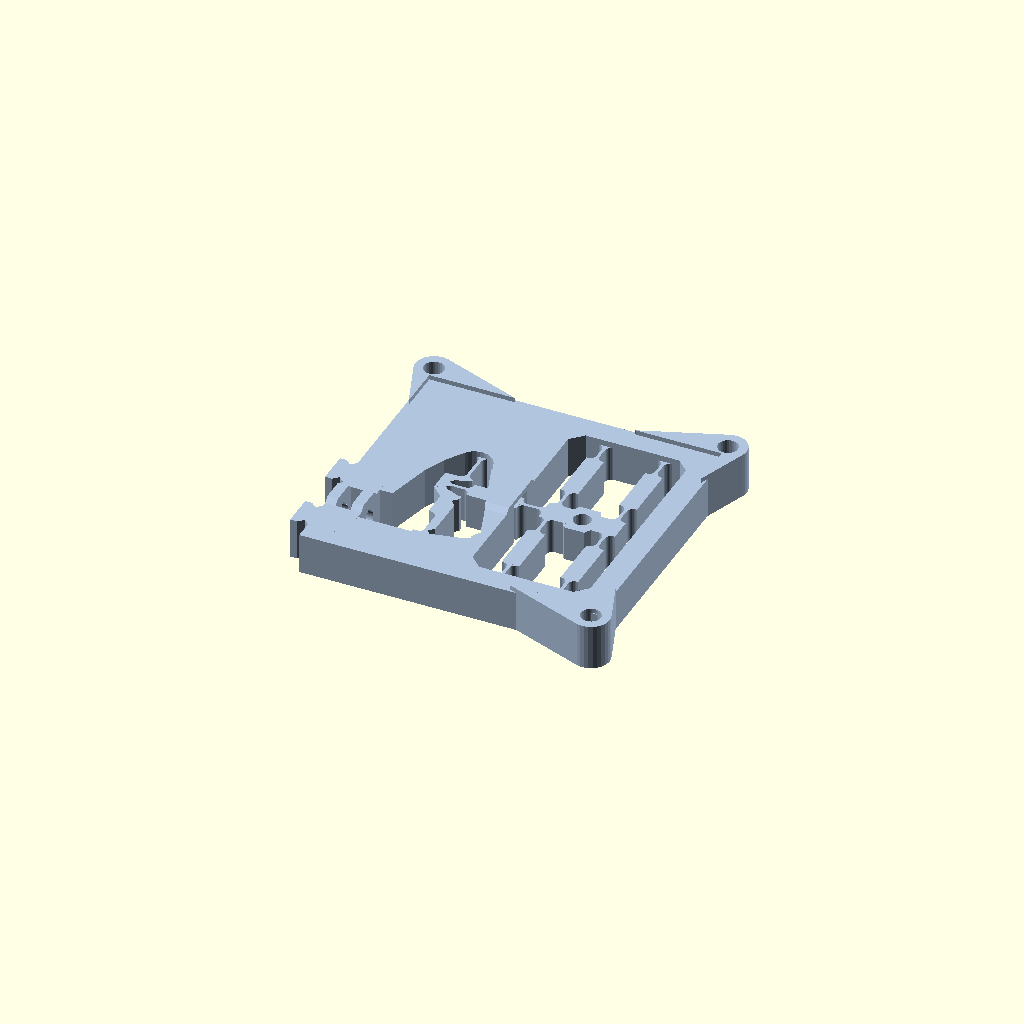
Cell 1: the model at its default parameters.
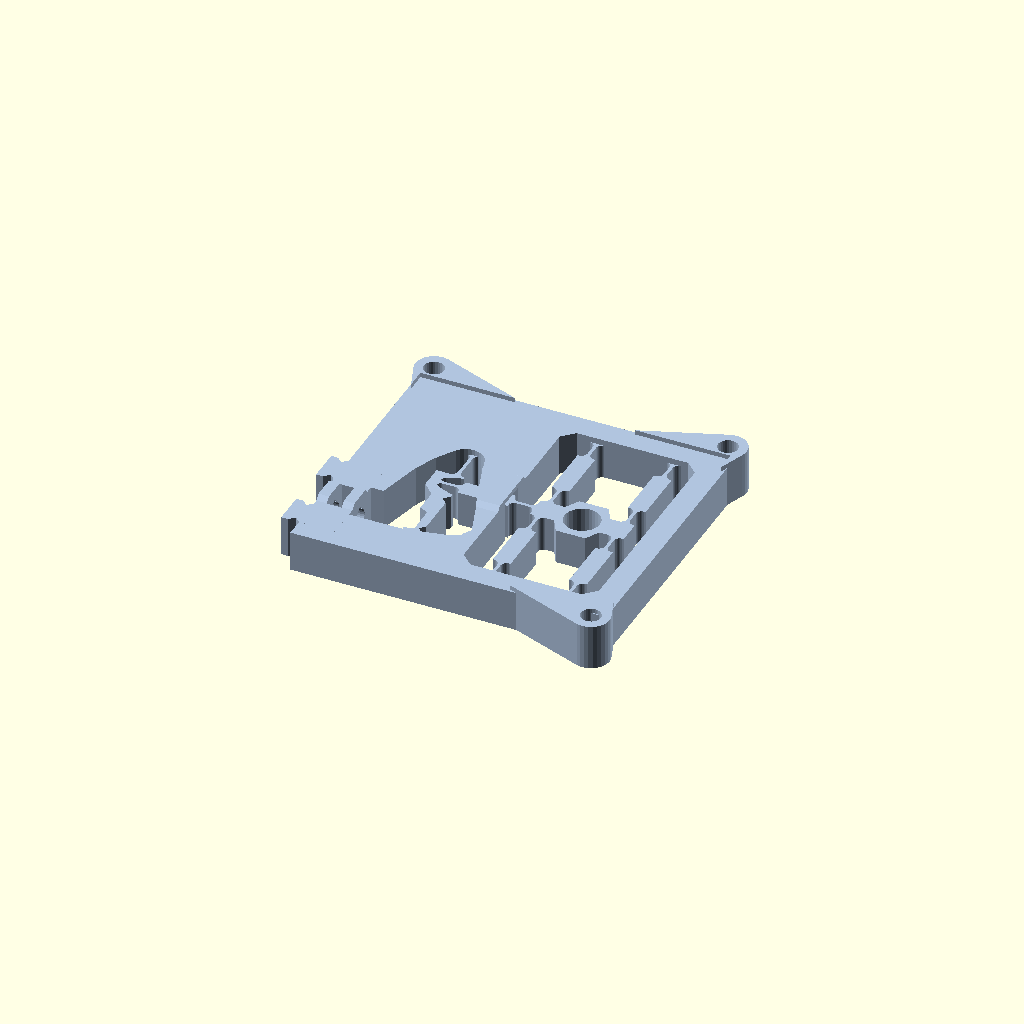
Cell 2: the same model with output_d = 6.
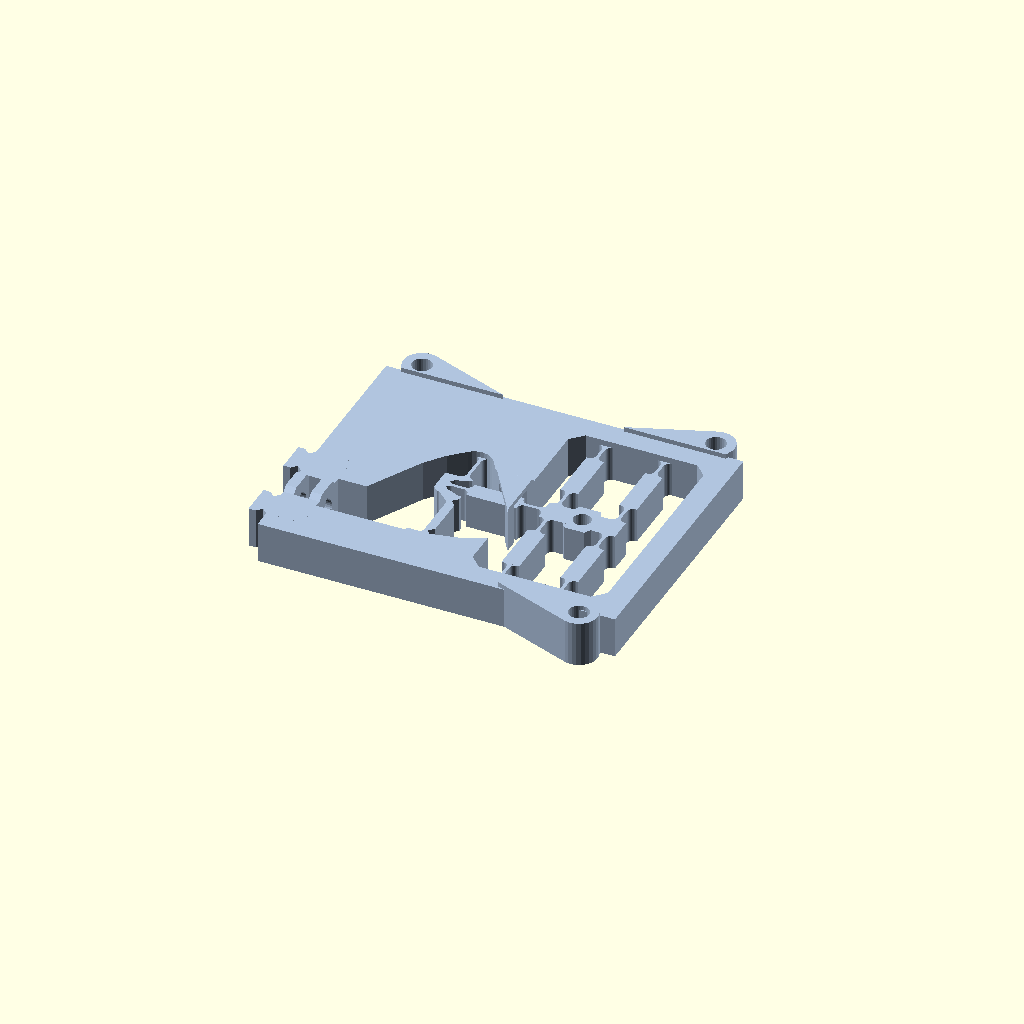
Cell 3: the same model with output_travel = 4.
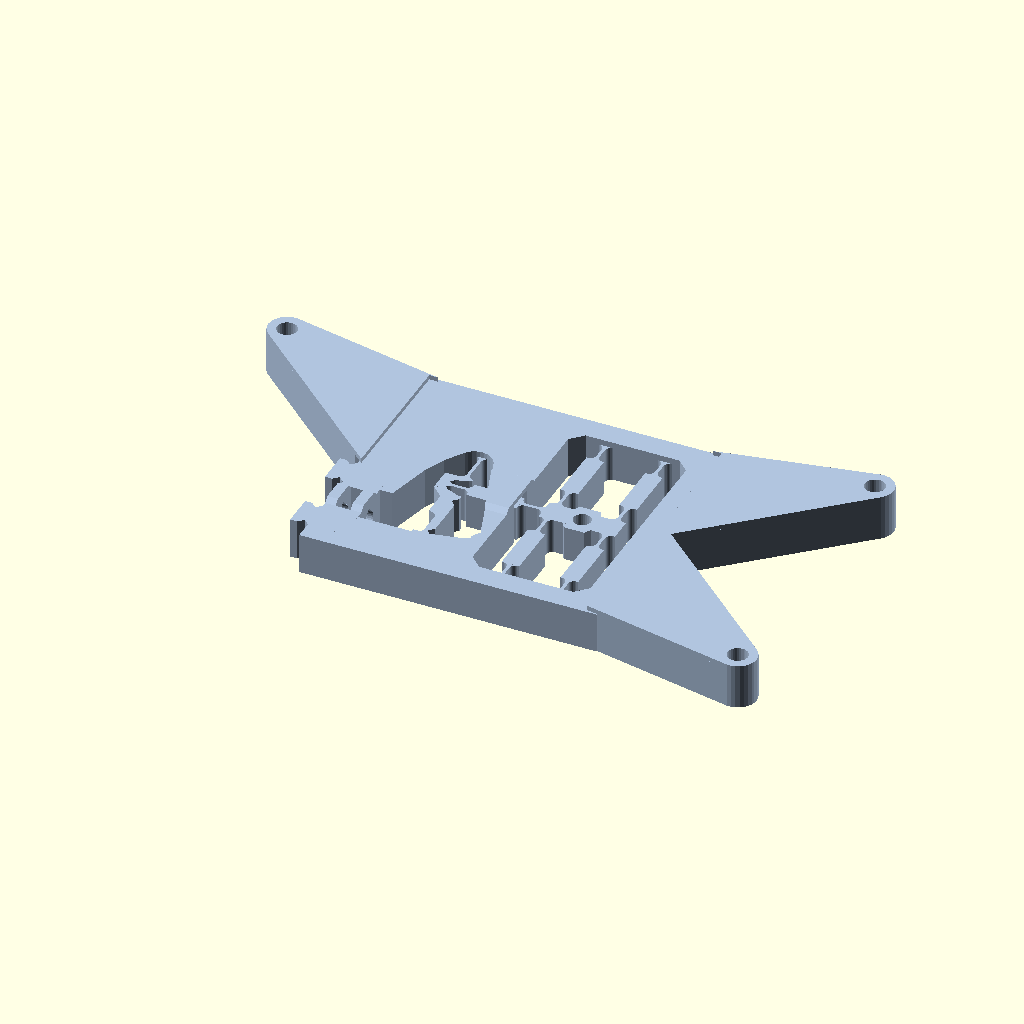
Cell 4 — inter_hole_dx set to 100, the other parameters unchanged.
All cells are drawn from one camera (rotation 55°, 0°, 25°, orthographic, colour scheme Cornfield), so only the parameter changes between them.
The OpenSCAD source (UC2/modules_and_inserts/20_flexure_z_stage/original/source/A0_f_adjust_0.scad):
/*
To view the 3D render or to export the .STL file, open this file with openscad (it is free and opensource).
    For more information, see the pdf attached.

    This work is licensed under a Creative Commons Attribution 4.0 International License.

    SOL75 has chosen the values needed to match your requirements.
    Parameters that have been modified by SOL75 will have the "//SOL75" comment beside them.  

    Downloaded from www.sol75.com
*/
$fs = 0.05;

//====== From Req
output_d = 3;//SOL75
output_travel = 2;//SOL75 // Maximum expected translation
inter_hole_dx = 50;//SOL75
inter_hole_dy = 50;//SOL75
gain = 3;//SOL75

//====== Design DOF
// Input Lever geometry
l0 = 5.6;//SOL75 // From pivot point (mid-hinge) to rod attachement
lever_w = 3;//SOL75
t_center = 2;//SOL75 // Thickness of the output shuttle

// Main support elements
l2 = 13.45;//SOL75
w2 = 3;//SOL75

// Pushing rod (connection)
rod_l = 12.5;//SOL75
rod_w = 3;//SOL75
rod_clearance = 1.5;//SOL75 // room around the rod (sum of both sides)

hinge_l = 4;//SOL75 //Standard hinges
hinge_t = 0.55;//SOL75 // All hinges
hinge_r = 1;//SOL75
lever_hinge_l = 6;//SOL75  // Lever only

h0 = 5.95;//SOL75 // height of the moving elements
separation_h = 1;//SOL75 // at least 0.6 for the bridge & rod to separate easily, higer = better
support_h = 0.8;//SOL75  // From end of frame to ground

screw_d = 3;//SOL75//Both attachment holes and gate

screw_head_l = 3;//SOL75 //All the rest derives from the screw d
screw_head_d = 5.5;//SOL75
nut_h = 2.15;//SOL75
nut_d_ac = 6.01;//SOL75 // nut external diameter, across corner

//====   Derived + Static parameters
l_gate = gain*l0; // Distance from pivot point to actuation point
center_body_d = output_d + 2*t_center;


input_travel= output_travel*gain;

l1 = (l_gate - l0) + lever_w; // from the x axis to the end of the lever
tip_travel = output_travel*(l0 + l1)/l0; // Input movement of the tip

frame_h = h0 + separation_h; // height of the full frame ( supports are still not considered )

// Static Parameters
screw_gate_l = 18.2;//SOL75//Y size of the screw holder

elastic_d=1.8;

frame_t = 4; //Lateral (xy plane) thickness of the frame

groove_d = 1.5;
text_size =3.5;

min_tol = 0.4;//SOL75
p0 = 0.01;

A0_f_adjust_0_STAND_ALONE_PRINT();

//!A0_f_adjust_0_NULL();
module A0_f_adjust_0_NULL(){
    rotate([20,0,0])all_togeher();
}

module A0_f_adjust_0_STAND_ALONE_PRINT(){
    rotate([0,180,0]) translate([0,0,-h0/2]) all_togeher();
}

module all_togeher(){
   color("LightSteelBlue"){
        output_shuttle();
        translate([(center_body_d + w2)/2, t_center + (l2 + hinge_l)/2 ,0]) slender_0();
        translate([-(center_body_d + w2)/2, t_center + (l2 + hinge_l)/2 ,0]) slender_0();

        mirror([0,1,0]){
            translate([(center_body_d/2 + w2/2), t_center + (l2 + hinge_l)/2 ,0]) slender_0();
            translate([-(center_body_d/2 + w2/2), t_center + (l2 + hinge_l)/2 ,0]) slender_0();
        }

        translate([center_body_d/2 + w2 + rod_l/2 + hinge_l/2, 0, 0]) rod();
        translate([center_body_d/2 + w2 + rod_l + hinge_l/2 , 0, 0]) lever();

        translate([0,0,h0/2-frame_h/2])frame_body();
    }

}

//!output_shuttle();
module output_shuttle(){
    difference(){
        union(){
            //cube([main_d,main_d,h0],center = true);
            cylinder(d = center_body_d, h= h0,center = true, $fn = 6);
            cube([center_body_d + 2*w2, 2*t_center, h0],center = true);
        }
        cylinder(d = output_d , h = 1.2*h0, center = true );
    }
}

//!slender_0();
module slender_0(){
    core_l = l2 - hinge_l;
    cube([w2,core_l,h0],center = true);
    translate([0,(core_l + hinge_l)/2 ,0]) hinge();
    translate([0,-(core_l + hinge_l)/2,0]) hinge();

    //%translate([10,0,0]) cube([w2,l2,h0],center = true);
}

//!rod();
module rod(){
    l_core = rod_l - hinge_l;
    cube([l_core,rod_w,h0],center = true);
    translate([l_core/2 + hinge_l/2,0 ,0]) rotate([0,0,90]) hinge();
    translate([-(l_core/2 + hinge_l/2),0 ,0]) rotate([0,0,90]) hinge();

   // translate([0,5,0]) cube([rod_l + hinge_l,rod_w,h0],center = true);
}

/*
//!groove_pattern();
module groove_pattern(d_groove = 2,h = 10,space = 2){
    // Grove in the x direction,centered
    translate([- d_groove -space,0,0])cylinder(d = d_groove, h = h,center = true, $fn=4);
    translate([0,0,0])cylinder(d = d_groove, h = h,center = true, $fn=4);
    translate([+d_groove + space,0,0])cylinder(d = d_groove, h = h,center = true, $fn=4);
}*/

//!lever();
module lever(){
    // Alligned with l0 in the middle
     theta = atan( input_travel/l_gate );
     groove_upp_end_pos = l0 - sqrt(pow(l_gate,2) - pow(input_travel,2) );
     groove_lwr_end_pos = l0 - l_gate;
     groove_r = 0.5;
     difference(){
        leverBulk(h = h0);
        //Rod hinge hole
        hull(){
            translate([-lever_w/2,0,0])cylinder(d=rod_w + rod_clearance,h =1.2*h0,center = true);
            translate([hinge_l/2-rod_w/2,0,0])cylinder(d=rod_w,h =1.2*h0,center = true);
        }

        //screw guide hole
       hull(){
            translate([+groove_r,groove_lwr_end_pos -screw_d/2,0]) cylinder(r =groove_r, h = 1.2*h0, center = true);
            translate([groove_r,groove_upp_end_pos + screw_d/2,0]) cylinder(r =groove_r, h = 1.2*h0, center = true);

            translate([0,groove_lwr_end_pos -screw_d/2,0])rotate([0,0,-theta])translate([+lever_w,0,0]) cylinder(r =groove_r, h = 1.2*h0, center = true);
            translate([0,+groove_upp_end_pos + screw_d/2,0])rotate([0,0,+theta])translate([+lever_w,0,0]) cylinder(r =groove_r, h = 1.2*h0, center = true);
        }
        // Add grooves for the elastic
        translate([-lever_w/2, l0 - l_gate + (screw_head_d +  elastic_d),0 ]) cylinder(d = elastic_d,h = 1.2*h0, center =true, $fn = 4);
        translate([-lever_w/2, l0 - (l_gate +screw_d/2),0 ]) cylinder(d = elastic_d,h = 1.2*h0, center =true, $fn = 4);

    }
    translate([ 0,l0,0]) corner_filletted_hinge(t = hinge_t, r = hinge_r, l = lever_hinge_l, h = h0);
}

//!leverBulk();
module leverBulk(h = h0){
  //Screw Actuated
  linear_extrude(height= h,center = true, convexity = 2){
                polygon([ [lever_w/2 + hinge_l/2,l0 - lever_hinge_l/2],
                          [-hinge_r - hinge_t/2,l0 - lever_hinge_l/2],
                          [-hinge_r - hinge_t/2,0],
                          [-lever_w/2,-rod_w/2],
                          [-lever_w/2,-l1+1],// bottom left-corner
                          [0,-l1],// bottom tip
                          [lever_w/2,-l1+1],
                          [lever_w/2,-rod_w/2-hinge_l/2],
                          [lever_w/2+hinge_l/2,-rod_w/2]]);
    }
}


//%lever_negative();
module lever_negative(){
    // Space for the lever, same position
    tot_h = frame_h + support_h;
    max_theta = atan( (lever_w/2 + tip_travel)/(l0+l1) );
   translate([0,l0,0]){
       hull(){
           cylinder(d=lever_hinge_l,h=2*h0,center = true);
           rotate([0,0,-max_theta]) translate([0,-l0,0]) leverBulk(h= 2*tot_h);
           rotate([0,0,+max_theta]) translate([0,-l0,0]) leverBulk(h= 2*tot_h);
        }
        rotate([0,0,180])arc_cylinder(r = l0+l1 +0.5,h =2*h0+p0,deg = max_theta*2);
   }

   module arc_cylinder(r,h,deg){
       intersection(){
           cylinder(r =r, h=h, center = true);
           linear_extrude(height= 1.2*h,center = true, convexity = 2){
                polygon([ [0,0],
                          [1.5*r*sin(deg/2),1.5*r*cos(deg/2)],
                          [1.5*r*sin(-deg/2),1.5*r*cos(-deg/2)]]);
           }
       }
   }
}

//!screw_gate();
module screw_gate(){
   //Where you put the screw + anchor for elastic bands
   //The screw will always have the axys on the xy plane; the top surface will be at top_h from x-y plane
    added_h = min(support_h,1);
    tot_h = frame_h + added_h - p0;
    top_h = frame_h/2;
    w_max= nut_h + frame_t;
    length = screw_gate_l;

    module bulk(){
    //Extruded from the front, with the bulge for the screw in the middle
        step = 2*(tot_h - 2*top_h)/2;
        front_profile=[[-tot_h/2,-length/2],
                       [ tot_h/2 - step,-length/2],
                       [ tot_h/2 - step, -screw_head_d/2],
                       [ tot_h/2 , -screw_head_d/2 + step ],
                       [ tot_h/2 , +screw_head_d/2 - step ],
                       [ tot_h/2 - step, screw_head_d/2],
                       [ tot_h/2 - step, length/2],
                       [ -tot_h/2,length/2],
            ];
        depth = w_max;
        rotate([0,90,0])linear_extrude(depth, center = true, convexity = 3)polygon(front_profile);
    }

    module bolt_insertion_hole(){
      // The bolt should be inserted from below
      rotate([0,-90,0]) linear_extrude(nut_h + min_tol,center = true, convexity =3)
      offset(min_tol/2) // make it a bit larger to ease insertion
      hull(){
         circle(d = nut_d_ac,$fn=6);
         translate([-3*h0,0,0])circle(d = nut_d_ac,$fn=6);
      }
    }

    module screw_body_hole(){
      rotate([0,-90,0])cylinder(d = screw_d + min_tol, h = 2*w_max,center = true );
      translate([0,0,-(screw_d + min_tol)*cos(45)/2-p0])rotate([0,-90,0])cylinder(d = (screw_d + min_tol)*cos(45), h = 2*w_max,center = true,$fn = 4);
    }

    module hook_rubber_band(){
        difference(){
            translate([screw_head_l/2,0,0]) cube([screw_head_l,screw_head_d,top_h*2], center = true);
           translate([elastic_d/2,-p0-screw_head_d/2,0])cylinder(d = elastic_d, h = 2.2*top_h, center = true, $fn=4);
           translate([+elastic_d/2-p0,+screw_head_d/2,0])cylinder(d = elastic_d, h = 2.2*top_h, center = true, $fn=4);
        }
    }

   difference(){
      translate([0,0,-tot_h/2 + top_h ]) bulk();
      screw_body_hole();
      bolt_insertion_hole();
    }
    translate([w_max/2,+length/2 -screw_head_d/2,0])hook_rubber_band();
    translate([w_max/2,-length/2 + screw_head_d/2 ,0])hook_rubber_band();
}

//%screw_gate_negative();
module screw_gate_negative(){
   tot_h = frame_h + support_h - p0;
   w_max= nut_h + frame_t;

   //Space for the screw
   rotate([0,-90,0])cylinder(d = frame_h*1.1 + min_tol-p0, h = 2*(input_travel + w_max),center = true );

    //Space for the nut
   nut_d_a_flat = nut_d_ac/2*tan(60);
   translate([0,0,0])cube([ 2*nut_h, 2*nut_d_a_flat,3*h0 ],center = true);

   //Space for the elastic band
   translate([screw_head_l +w_max/2 - p0 , 0,0] ) cube([ 2*screw_head_l,screw_gate_l + 2*elastic_d,2*tot_h ],center = true);
}

//!anchor_cross_2D();
module anchor_cross_2D(x_hole = 20, y_hole = 20){
   //New version, only 2D profile, extruded togheter with the frame
   anchor_t = 3;
   module single_arm(pos=[20,20]){
     difference(){
       hull(){
            translate([pos[0],pos[1],0]) circle(d = screw_d + min_tol + anchor_t);
            circle(r = (screw_d + anchor_t)*3 );
       }
       translate([pos[0],pos[1],0]) circle(d = screw_d + min_tol);
     }
   }

   // Only 3 arms, none at the screw gate
   difference(){
       union(){
           single_arm(pos=[inter_hole_dx/2 ,inter_hole_dy/2]);
           single_arm(pos=[-inter_hole_dx/2 ,inter_hole_dy/2]);
           single_arm(pos=[-inter_hole_dx/2 ,-inter_hole_dy/2]);
       }
       circle(r = min(x_hole,y_hole),$fn=4);
   }
}

//!frame_body();
module frame_body(){
    //Moving to point based design:
    slender_0_x = -(center_body_d +  w2)/2;
    slender_1_x = +(center_body_d +  w2)/2;
    slender_y = t_center + l2 + hinge_l;// top of the slender element

    rod_body_x = center_body_d/2 + w2 + hinge_l;  // where the rod starts
    rod_body_y = rod_w/2;

    lever_axis_x = center_body_d/2 + w2 + rod_l + hinge_l/2;

    left_corner_x = slender_0_x - w2/2 - 1.5*output_travel - frame_t;
    right_corner_x = lever_axis_x + lever_w/2 + tip_travel + frame_t + nut_h + lever_w/2;


    span_y = (slender_y< l1)? 2*l1: 2*slender_y;
    full_span_x = right_corner_x - left_corner_x;
    x_offset = full_span_x/2 + left_corner_x;
    span_x = full_span_x - 2*frame_t;

    tot_y = span_y + 2*frame_t;

    module outer_perimeter_2D(){
       //From top corner left corner, counter clock wise
      polygon([ [ left_corner_x, tot_y/2],
                [ left_corner_x, -tot_y/2],
                [ right_corner_x ,-tot_y/2],
                [ right_corner_x ,tot_y/2]]);
    }

     module center_space_2D(){
          //From top left corner counter clock wise
          corner_l = hinge_l/2;
          polygon([ [slender_0_x - w2/2 - 1.5*output_travel + corner_l,  slender_y ],
                    [slender_0_x - w2/2 - 1.5*output_travel,  slender_y - corner_l],
                    [slender_0_x - w2/2 - 1.5*output_travel, -slender_y + corner_l],
                    [slender_0_x - w2/2 - 1.5*output_travel + corner_l, -slender_y ],
                    [rod_body_x - corner_l, -slender_y],
                    [rod_body_x , -slender_y + corner_l],
                    [rod_body_x,slender_y  - corner_l],
                    [rod_body_x - corner_l,slender_y]]);
     }

    //Assemble the 2D frame options
    module frame_2D(){
        //Plain frame, all filled
         difference(){
                union(){
                    outer_perimeter_2D();
                    translate([x_offset,0,0])anchor_cross_2D(x_hole = span_x/2, y_hole = span_y/2);
                    }
                  offset(r=p0) center_space_2D();
                  offset(r=p0) projection(cut=false) translate([lever_axis_x, 0, 0]) lever_negative();
                  projection(cut=false) translate([center_body_d/2 + w2 + rod_l/2 + hinge_l/2,0,0])cube([rod_l,rod_w + rod_clearance,frame_h + p0],center = true);
                  translate([right_corner_x - (nut_h + frame_t)/2, l0 - l_gate,0 ]) projection(cut=false)  screw_gate_negative();
            }
    }

    module iso_frame_2D(){
        //Isogrid frame
        fill_outline_with_isogrid(perimeter_t =1.4,approx_size = inter_hole_dx,cell_size = 14)frame_2D();
    }

    // Assemble it in 3D
    module support_bridge(){
        //Connects the two sides across the bridge to make the frame stiffer
     // from top left corner, counter clock wise
       added_h = min(support_h,1);

       translate([0,0,-added_h])linear_extrude(height= added_h,center = false, convexity = 2){
            polygon([ [0,rod_w/2 + rod_clearance/2 + 2],
                      [0,-(rod_w/2 + rod_clearance/2 + 2)],
                      [rod_l - hinge_l,-(rod_w/2 + rod_clearance/2 + 2)],
                      [rod_l - hinge_l,+(rod_w/2 + rod_clearance/2 + 2)]
                      ]);
        }
       //45 deg chamfer
      translate([0,rod_w/2 + rod_clearance/2 + 2,0]) rotate([0,90,0]) cylinder(r=added_h,h = rod_l - hinge_l,  center =false, $fn = 4);
      translate([0,-(rod_w/2 + rod_clearance/2 + 2),0]) rotate([0,90,0]) cylinder(r=added_h,h = rod_l - hinge_l,  center =false, $fn = 4);
    }


    difference(){
        union(){
            //linear_extrude(frame_h,center = true,convexity = 4) iso_frame_2D();
            linear_extrude(frame_h,center = true,convexity = 4) frame_2D();

            //Extend the attachement points to the ground
            translate([0,0, -support_h - frame_h/2 + p0 ]){
                linear_extrude(support_h,center = false)difference(){
                    translate([x_offset,0,0]) anchor_cross_2D(x_hole = span_x/2, y_hole = span_y/2);
                    //offset(r= p0) center_space_2D();
                    offset(r = -0.5)outer_perimeter_2D();
                }
            }
            //Add bridge connection
            translate([rod_body_x ,0,-frame_h/2+p0]) support_bridge();
        }
        linear_extrude(height= frame_h + p0,center = true, convexity = 2) center_space_2D();
        translate([lever_axis_x, 0, 0]) lever_negative();
    }
    translate([right_corner_x - (nut_h + frame_t)/2 +p0, l0 - l_gate,-p0 ]) screw_gate();
}

module hinge(){
    corner_filletted_hinge(t = hinge_t, r = hinge_r, l = hinge_l, h = h0);
    //circular_hinge(t = hinge_t, l = hinge_l, h = h0);
}

module legend(){
    linear_extrude(0.8,center = true,convexity =2) text("Travel:",size = text_size,halign="left", valign="top");
    translate([0,-text_size*1.2,0])linear_extrude(0.8,center = true,convexity =2) text(str(output_travel,"mm"),size = text_size,halign="left",valign="top");
}

module corner_filletted_hinge(t = 0.8, r = 0.5, l = 10, h = 5){
    // A slender body with rounded connections;
    d1 = 2*r;
    offset_y = (l - d1)/2;
    offset_x = (t + d1)/2;

    difference(){
        cube(size=[t+2*r,l + 2*p0,h],center = true);

        hull(){
            translate([-offset_x,+offset_y,0]) cylinder(d=d1, h= 1.2*h,center = true);
            translate([-offset_x,-offset_y,0]) cylinder(d=d1, h= 1.2*h,center = true);
         }

         hull(){
            translate([+offset_x,+offset_y,0]) cylinder(d=d1, h= 1.2*h,center = true);
            translate([+offset_x,-offset_y,0]) cylinder(d=d1, h= 1.2*h,center = true);
         }
    }
}

//!circular_hinge();
module circular_hinge(t = 0.8, l = 10, h = 5){
    //Two half circles
    d1 = l;
    offset_x = (t + d1)/2;
    difference(){
        cube(size=[t+l,l + 2*p0,h],center = true);

        translate([-offset_x,0,0]) cylinder(d = d1, h=1.2*h, center = true);
        translate([+offset_x,0,0]) cylinder(d = d1, h=1.2*h, center = true);
    }
}


module fill_outline_with_isogrid(perimeter_t = 1,approx_size = 50,cell_size = 6){
    //Assumes figure is centered
     difference(){
        children();
        offset(r=perimeter_t) offset(r=-2*perimeter_t) children();
    }
    intersection(){
        children();
        isogrid_2D(side_l= approx_size,t = perimeter_t,cell_side_l = cell_size);
    }
}

module isogrid_2D(side_l =40,t=1,cell_side_l= 8){
    //Draws a 2D isogrid
    step = cell_side_l*cos(30);
    n_elements = round(side_l/cell_side_l);

    module parallel_lines(){
       for(i = [0:n_elements*2]){
            translate([(i-n_elements)*step,0,0])square([t,2*side_l],center = true);
        }
    }
    rotate([0,0,+30]) parallel_lines();
    rotate([0,0,-30]) parallel_lines();
    rotate([0,0,90])  parallel_lines();
}
Parameter table extracted from the source (name, type, default, range or options):
output_d: number, default 3
output_travel: number, default 2
inter_hole_dx: number, default 50
inter_hole_dy: number, default 50
gain: number, default 3
l0: number, default 5.6
lever_w: number, default 3
t_center: number, default 2
l2: number, default 13.45
w2: number, default 3
rod_l: number, default 12.5
rod_w: number, default 3
rod_clearance: number, default 1.5
hinge_l: number, default 4
hinge_t: number, default 0.55
hinge_r: number, default 1
lever_hinge_l: number, default 6
h0: number, default 5.95
separation_h: number, default 1
support_h: number, default 0.8
screw_d: number, default 3
screw_head_l: number, default 3
screw_head_d: number, default 5.5
nut_h: number, default 2.15
nut_d_ac: number, default 6.01
screw_gate_l: number, default 18.2
elastic_d: number, default 1.8
frame_t: number, default 4
groove_d: number, default 1.5
text_size: number, default 3.5
min_tol: number, default 0.4
p0: number, default 0.01
